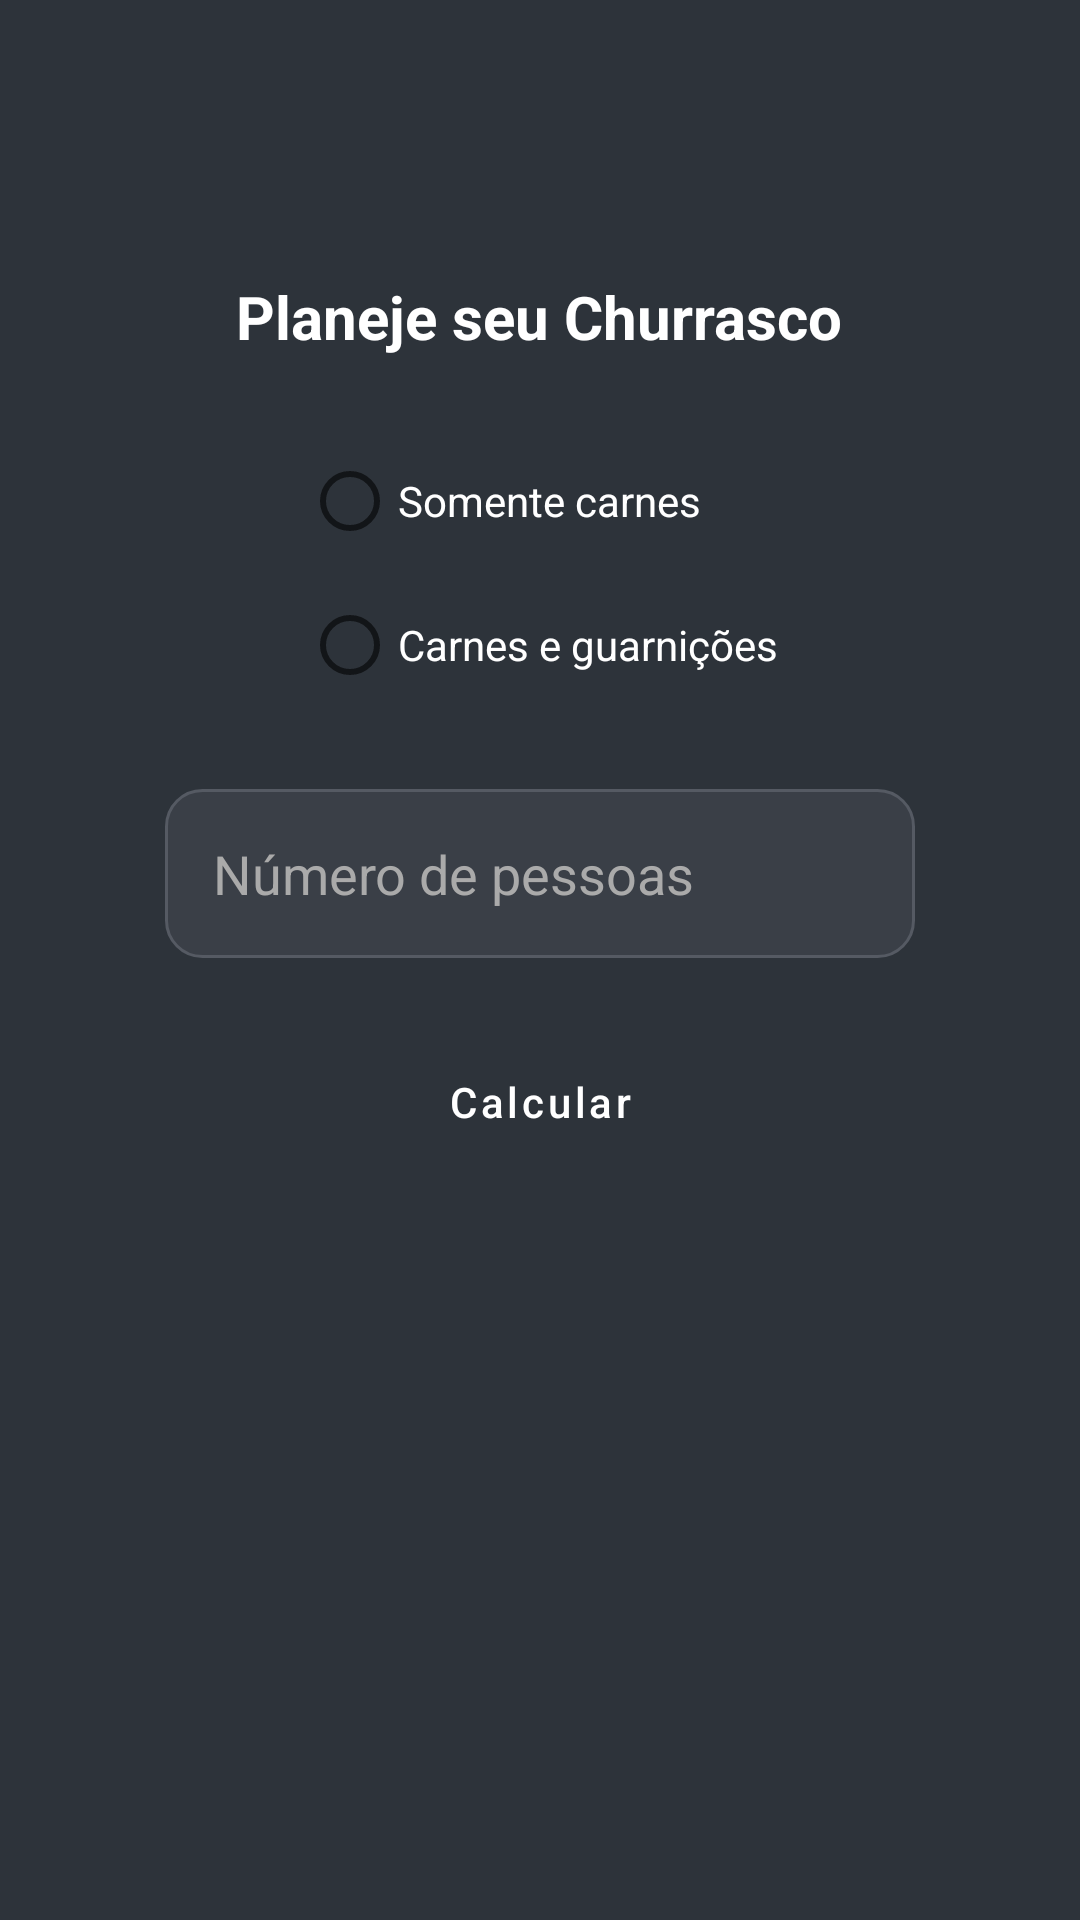

Layout XML and referenced resources for this Android screen:
<!-- AndroidManifest.xml: activity theme Theme.MeatMetric.NoActionBar -->
<!-- res/layout/activity_parametros.xml -->
<?xml version="1.0" encoding="utf-8"?>
<LinearLayout
    xmlns:android="http://schemas.android.com/apk/res/android"
    android:layout_width="match_parent"
    android:layout_height="match_parent"
    android:orientation="vertical"
    android:background="@color/colorBackground"
    android:padding="32dp"
    android:gravity="center_horizontal">

    <TextView
        android:id="@+id/textTitulo"
        android:layout_width="wrap_content"
        android:layout_height="wrap_content"
        android:text="Planeje seu Churrasco"
        android:textSize="20sp"
        android:textStyle="bold"
        android:textColor="@color/colorTextPrimary"
        android:layout_marginTop="60dp"
        android:layout_marginBottom="24dp" />

    <RadioGroup
        android:id="@+id/radioGroupTipo"
        android:layout_width="wrap_content"
        android:layout_height="wrap_content"
        android:orientation="vertical"
        android:layout_marginBottom="24dp">

        <RadioButton
            android:id="@+id/radioSomenteCarnes"
            android:layout_width="wrap_content"
            android:layout_height="wrap_content"
            android:text="Somente carnes"
            android:textColor="@color/colorTextPrimary" />

        <RadioButton
            android:id="@+id/radioCarnesGuarnicoes"
            android:layout_width="wrap_content"
            android:layout_height="wrap_content"
            android:textColorLink="@color/colorTextPrimary"
            android:text="Carnes e guarnições"
            android:textColor="@color/colorTextPrimary" />
    </RadioGroup>

    <EditText
        android:id="@+id/editTextPessoas"
        android:layout_width="250dp"
        android:layout_height="wrap_content"
        android:hint="Número de pessoas"
        android:inputType="number"
        android:background="@drawable/bg_input"
        android:padding="16dp"
        android:textColor="@color/black"
        android:textColorHint="#AAAAAA"
        android:layout_marginBottom="24dp" />

    <Button
        android:id="@+id/buttonCalcular"
        android:layout_width="200dp"
        android:layout_height="wrap_content"
        android:text="Calcular"
        style="@style/MeatMetricButton" />
</LinearLayout>
<!-- resources referenced by this layout -->
<resources>
  <color name="black">#FF000000</color>
  <color name="colorBackground">#2D333A</color>
  <color name="colorTextPrimary">#FFFFFF</color>
  <!-- drawable bg_input (drawable) -->
  <?xml version="1.0" encoding="utf-8"?>
  <shape xmlns:android="http://schemas.android.com/apk/res/android"
      android:shape="rectangle">
  
      
      <solid android:color="#3A3F47" />
  
      
      <corners android:radius="12dp" />
  
      
      <stroke
          android:width="1dp"
          android:color="#555A63" />
  
      
      <padding
          android:left="16dp"
          android:top="12dp"
          android:right="16dp"
          android:bottom="12dp" />
  </shape>
  <style name="MeatMetricButton" parent="Widget.MaterialComponents.Button">
          <item name="android:textColor">@color/colorTextPrimary</item>
          <item name="android:backgroundTint">@color/colorPrimary</item>
          <item name="cornerRadius">12dp</item>
          <item name="android:textAllCaps">false</item>
      </style>
  <style name="Theme.MeatMetric.NoActionBar" parent="Theme.MaterialComponents.DayNight.NoActionBar">
          <item name="colorPrimary">@color/colorPrimary</item>
          <item name="colorPrimaryVariant">@color/colorPrimary</item>
          <item name="android:windowBackground">@color/colorBackground</item>
          <item name="android:textColor">@color/colorTextPrimary</item>
      </style>
  <color name="colorPrimary">#FF4433</color>
</resources>
